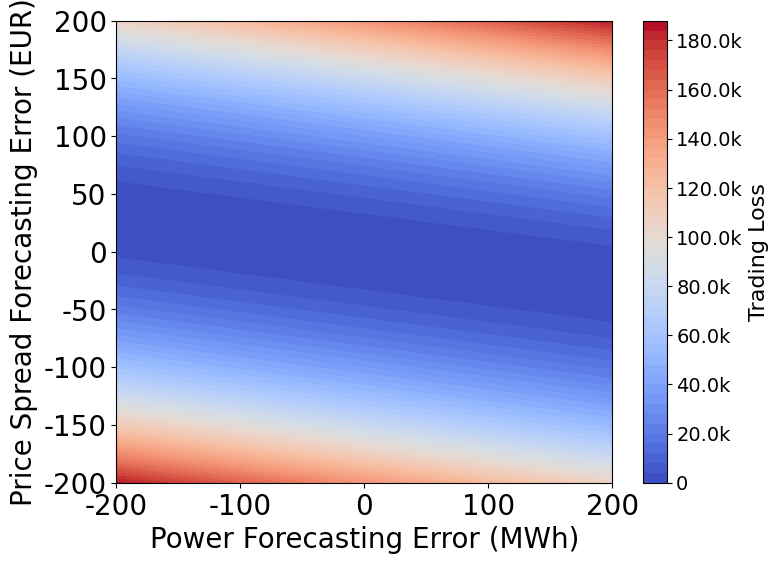

This figure's Python source: (Note: this script raises an exception after producing the figure.)
import numpy as np
import matplotlib.pyplot as plt
from matplotlib.ticker import FuncFormatter

def format_func(value, tick_number):
    if value >= 1e6:
        return f'{value/1e6:.1f}M'  
    elif value >= 1e3:
        return f'{value/1e3:.1f}k' 
    else:
        return f'{value:.0f}'  

x = np.arange(-200, 210, 10)
y = np.arange(-200, 210, 10)
x, y = np.meshgrid(x, y)
z = 0.07 * x**2 + 3.57 * y**2 + x * y


plt.figure(figsize=(8,6))
plt.rcParams['font.family'] = ['Times New Roman']
plt.rcParams.update({'font.size': 20})
heatmap = plt.contourf(x, y, z, cmap='coolwarm', levels=50)
cbar = plt.colorbar(heatmap)
cbar.ax.yaxis.set_major_formatter(FuncFormatter(format_func))
cbar.ax.tick_params(labelsize=14)
cbar.set_label('Trading Loss', fontname='Times New Roman', fontsize=16)
plt.xlabel('Power Forecasting Error (MWh)', fontname='Times New Roman')
plt.ylabel('Price Spread Forecasting Error (EUR)', fontname='Times New Roman')
plt.savefig('figs/trading_loss.png',dpi=660)

